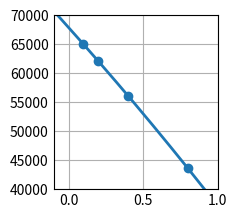

Python code for this plot:
# Ejercicio 2:
# Calcular f(0) interpolando los siguientes datos con la fórmula de Newton:
#    x | 0.1   0.2   0.4   0.8
# f(x) | 64987 62055 56074 43609

import numpy as np
import matplotlib.pyplot as plt

# =============================================
#             PARÁMETROS INICIALES            
# =============================================

xk = np.array([[ 0.1], [ 0.2], [0.4], [0.8]], dtype = float)
yk = np.array([[ 64987], [ 62055], [56074], [43609]], dtype = float)
c = np.zeros((4, 1), dtype = float)

# Base de funciones
def phi(n, x):
    y = 1
    for i in range (0, n):
        y = y * (x - xk[i])
    return y

# Fórmula de diferencias divididas
def dd(min, max):
    if min != max:
        return (dd(min + 1, max) - dd(min, max - 1)) / (xk[max] - xk[min])
    else:
        return yk[min]

# =============================================
#                 RESOLUCIÓN           
# =============================================

for i in range(0 ,len(c)):
    c[i] = dd(0, i)

# Polinomio interpolante
def pn(x):
    y = 0
    for i in range(0, len(c)):
        y = y + c[i] * phi(i, x)
    return y

# Prints de los resultados:
print("f(0) =\n", pn(0), "\n")
print("c =\n", c, "\n")

# Plots
plt.style.use('_mpl-gallery')
fig, ax = plt.subplots()

x_a = np.linspace(-2, 2, 500)
y_a = pn(x_a)

ax.scatter(xk, yk)
ax.plot(x_a, y_a, linewidth=2.0)

ax.set(xlim=(-0.1, 1), ylim=(40000, 70000))
plt.subplots_adjust(left=0.12, bottom=0.12, right=0.94)
plt.show()
